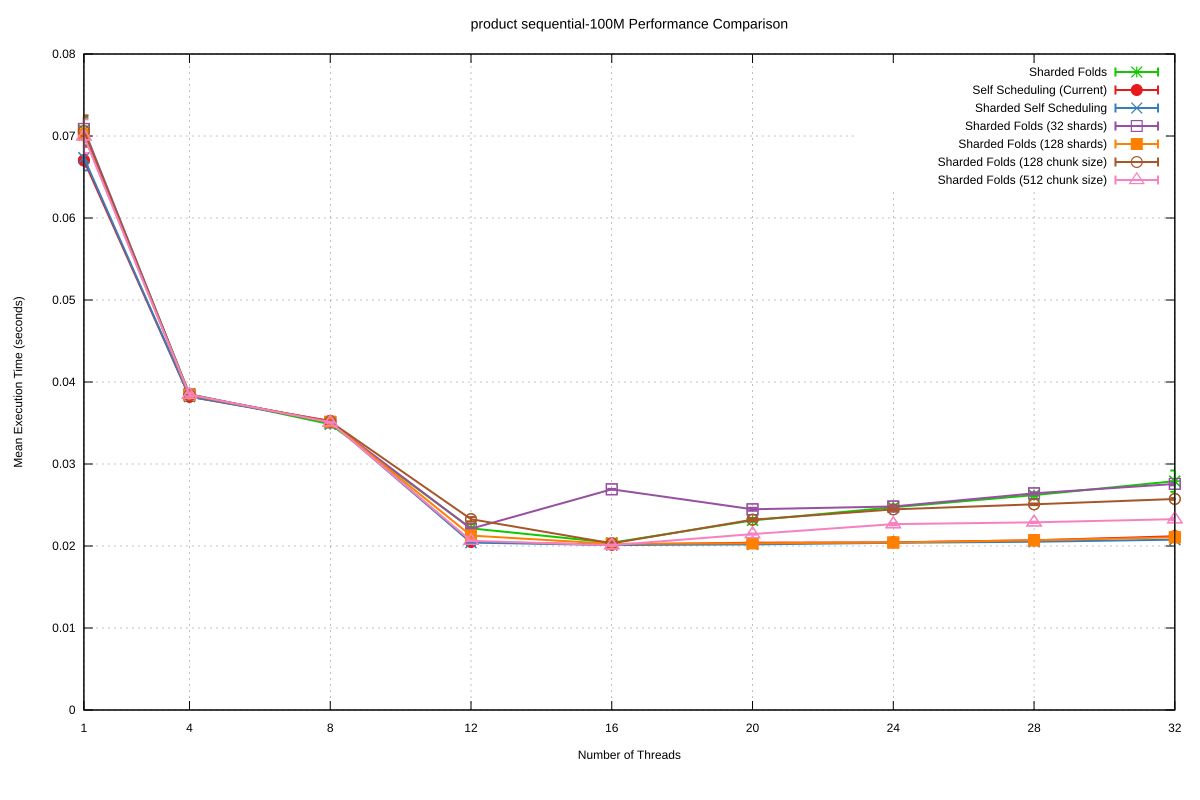

The data file committed next to this chart (first rows):
Name, Mean, MeanLB, MeanUB, Stddev, StddevLB, StddevUB, scheduler, threads
product/sequential-100M, 7.071538458240754e-2, 7.033336456990988e-2, 7.180173970519292e-2, 1.4787570805194787e-3, 7.357063874022067e-4, 2.6883572890404077e-3, Sharded Folds, 1
product/sequential-100M, 3.852725702496628e-2, 3.84754342394867e-2, 3.862103223199325e-2, 1.9640784680759058e-4, 1.242931851123182e-4, 2.9327070466328973e-4, Sharded Folds, 4
product/sequential-100M, 3.485113979229189e-2, 3.483127714527169e-2, 3.4874898319594415e-2, 6.862916016933699e-5, 5.553862256260143e-5, 9.089600126664756e-5, Sharded Folds, 8
product/sequential-100M, 2.2149255432761143e-2, 2.2109147552941338e-2, 2.221716696788299e-2, 1.6671137708610116e-4, 1.2888182483150576e-4, 2.2862229160132782e-4, Sharded Folds, 12
product/sequential-100M, 2.040007886042427e-2, 2.0352596850331778e-2, 2.0460969214073928e-2, 1.7374108123611095e-4, 1.4224799920782596e-4, 2.0532650550194326e-4, Sharded Folds, 16
product/sequential-100M, 2.3125131329953058e-2, 2.3097879015547947e-2, 2.31645224681531e-2, 1.0851452989575133e-4, 7.606329022611267e-5, 1.597405191907641e-4, Sharded Folds, 20
product/sequential-100M, 2.4722592135503884e-2, 2.467418379436001e-2, 2.4812032432738444e-2, 2.1736600863335535e-4, 1.2825159070260796e-4, 3.421632741144456e-4, Sharded Folds, 24
product/sequential-100M, 2.6210206168916544e-2, 2.6168430955888954e-2, 2.6255669573294574e-2, 1.2065883861486583e-4, 9.429550932482516e-5, 1.5280417138980492e-4, Sharded Folds, 28
product/sequential-100M, 2.7909552123413475e-2, 2.7621132089747133e-2, 2.8693620067470463e-2, 1.2981944093999075e-3, 5.013640443101184e-4, 2.198120252071353e-3, Sharded Folds, 32
product/sequential-100M, 6.702588417261258e-2, 6.683002727798461e-2, 6.76447456456476e-2, 7.707972105889142e-4, 3.094227926656055e-4, 1.428090975840839e-3, Self Scheduling (Current), 1
product/sequential-100M, 3.820239471456628e-2, 3.815237745302466e-2, 3.8316138554404675e-2, 2.0905804891113085e-4, 4.153648822206686e-5, 3.397427104142537e-4, Self Scheduling (Current), 4
product/sequential-100M, 3.525305531857016e-2, 3.520952102384955e-2, 3.5381751897262614e-2, 2.202577462737794e-4, 1.019146056566101e-4, 4.411968497859963e-4, Self Scheduling (Current), 8
product/sequential-100M, 2.050766933658995e-2, 2.0459945453679587e-2, 2.0583255564100095e-2, 1.8036627781399314e-4, 1.420839323713534e-4, 2.2704602404499582e-4, Self Scheduling (Current), 12
product/sequential-100M, 2.016181634601754e-2, 2.012340560045396e-2, 2.022042338398298e-2, 1.4860141893951082e-4, 9.396358858984363e-5, 2.212035891166571e-4, Self Scheduling (Current), 16
product/sequential-100M, 2.0403539402478927e-2, 2.032755648523252e-2, 2.0523241004044172e-2, 3.1947872932154586e-4, 2.247645906366845e-4, 4.458606703322355e-4, Self Scheduling (Current), 20
product/sequential-100M, 2.044575504607874e-2, 2.0401340284381352e-2, 2.0515004851035905e-2, 1.9435424358861053e-4, 1.2478769208956994e-4, 2.912293750255357e-4, Self Scheduling (Current), 24
product/sequential-100M, 2.069913805586596e-2, 2.061282261400322e-2, 2.0923338640302144e-2, 4.0212679655582195e-4, 1.7579535679472876e-4, 8.167380748627152e-4, Self Scheduling (Current), 28
product/sequential-100M, 2.1184861344079473e-2, 2.1081719902548125e-2, 2.1334344508909815e-2, 4.263907200034291e-4, 2.735986770992246e-4, 6.050244974567869e-4, Self Scheduling (Current), 32
product/sequential-100M, 6.73396361869765e-2, 6.691103478829372e-2, 6.821459716200076e-2, 1.5357194338636664e-3, 7.745068937975991e-4, 2.5103207767688297e-3, Sharded Self Scheduling, 1
product/sequential-100M, 3.8215484014748176e-2, 3.8163033284146344e-2, 3.831410521306575e-2, 1.9955567979965913e-4, 8.660883558464792e-5, 3.6828845013182486e-4, Sharded Self Scheduling, 4
product/sequential-100M, 3.515051581591127e-2, 3.513222564569393e-2, 3.52039760788021e-2, 7.20354178020607e-5, 4.1545117689354846e-5, 1.1980853257545646e-4, Sharded Self Scheduling, 8
product/sequential-100M, 2.0415129365234014e-2, 2.0391591067372768e-2, 2.047853807054332e-2, 1.3409251379395797e-4, 7.191916116772635e-5, 2.443520010588429e-4, Sharded Self Scheduling, 12
product/sequential-100M, 2.0121569065297114e-2, 2.0106468894598127e-2, 2.016505487650188e-2, 9.610518044496802e-5, 4.365255267790163e-5, 1.681266917682867e-4, Sharded Self Scheduling, 16
product/sequential-100M, 2.0193834797957798e-2, 2.0183544168130466e-2, 2.0213987415619646e-2, 4.9779597748548656e-5, 3.6717662516600704e-5, 7.107946707784269e-5, Sharded Self Scheduling, 20
product/sequential-100M, 2.0391160022599077e-2, 2.0347843012904484e-2, 2.048746311779972e-2, 1.9694624140497458e-4, 1.0945905885198311e-4, 3.0149939878664286e-4, Sharded Self Scheduling, 24
product/sequential-100M, 2.051995148238543e-2, 2.04978497352312e-2, 2.0572461542004598e-2, 9.10004197209215e-5, 3.246284799684754e-5, 1.5970788747071425e-4, Sharded Self Scheduling, 28
product/sequential-100M, 2.0775237055362442e-2, 2.0750038701804682e-2, 2.0822790701205005e-2, 1.045783823002365e-4, 6.629540618620242e-5, 1.5900162445135356e-4, Sharded Self Scheduling, 32
product/sequential-100M, 7.086314338769661e-2, 7.042827409124064e-2, 7.205497835363317e-2, 1.5860701304948827e-3, 3.1832825569286325e-4, 2.9019277534975607e-3, Sharded Folds (32 shards), 1
product/sequential-100M, 3.847832524474244e-2, 3.8445387609381126e-2, 3.8551861646873214e-2, 1.3688266521662132e-4, 7.648072948122082e-5, 2.2643845867806935e-4, Sharded Folds (32 shards), 4
product/sequential-100M, 3.5080849193402784e-2, 3.505218540898116e-2, 3.514585215758698e-2, 1.1540886737703398e-4, 7.299716617766552e-5, 1.8238241327569728e-4, Sharded Folds (32 shards), 8
product/sequential-100M, 2.210959756895299e-2, 2.2068607498859125e-2, 2.2142261570311062e-2, 1.1446491985538935e-4, 8.930041922473606e-5, 1.699245546383001e-4, Sharded Folds (32 shards), 12
product/sequential-100M, 2.6914902537412296e-2, 2.689341360683388e-2, 2.6932545469038817e-2, 5.5874766461642005e-5, 4.336651392182458e-5, 7.032050561307339e-5, Sharded Folds (32 shards), 16
product/sequential-100M, 2.447990805331908e-2, 2.443519125116055e-2, 2.455593194559791e-2, 1.8330051831426066e-4, 1.2751003484899766e-4, 2.5543656784283476e-4, Sharded Folds (32 shards), 20
product/sequential-100M, 2.482089306843936e-2, 2.478871685643221e-2, 2.4856977720337733e-2, 1.166136921735227e-4, 7.227906746859221e-5, 1.7091471756093652e-4, Sharded Folds (32 shards), 24
product/sequential-100M, 2.6423495003627645e-2, 2.637989700001403e-2, 2.6473078026733633e-2, 1.346149975294272e-4, 9.648399965707355e-5, 1.753117659900069e-4, Sharded Folds (32 shards), 28
product/sequential-100M, 2.7573726661977944e-2, 2.753398110336694e-2, 2.7645443747486904e-2, 1.6270399999644775e-4, 8.280254377514729e-5, 2.8871202156871995e-4, Sharded Folds (32 shards), 32
product/sequential-100M, 7.01688482320714e-2, 7.005266350012654e-2, 7.051154246681673e-2, 4.475205916869142e-4, 2.0664903875383404e-4, 8.086084348084163e-4, Sharded Folds (128 shards), 1
product/sequential-100M, 3.842542462882729e-2, 3.838142806688746e-2, 3.853228952088997e-2, 1.848156573608356e-4, 6.828665820530152e-5, 3.223994419764339e-4, Sharded Folds (128 shards), 4
product/sequential-100M, 3.514440013880578e-2, 3.5124748901157334e-2, 3.5174033811469725e-2, 7.765037721154929e-5, 5.077341406422069e-5, 1.2614248195310426e-4, Sharded Folds (128 shards), 8
product/sequential-100M, 2.12712849948611e-2, 2.125759237979574e-2, 2.128696046100093e-2, 5.0385092686009326e-5, 3.5286464248372764e-5, 7.134306249536192e-5, Sharded Folds (128 shards), 12
product/sequential-100M, 2.026655501173643e-2, 2.025646110253854e-2, 2.02831421520042e-2, 4.239515718385778e-5, 1.826075563167131e-5, 6.829977402517934e-5, Sharded Folds (128 shards), 16
product/sequential-100M, 2.0328995404281458e-2, 2.0319168464014235e-2, 2.0342444605376018e-2, 3.990847001511161e-5, 3.0236942635908593e-5, 4.8941069093033694e-5, Sharded Folds (128 shards), 20
product/sequential-100M, 2.0429618731543066e-2, 2.0403888486004728e-2, 2.0467807083209194e-2, 1.1525365152172953e-4, 8.906804335192591e-5, 1.5978649343377025e-4, Sharded Folds (128 shards), 24
product/sequential-100M, 2.0694537905626954e-2, 2.068401738362449e-2, 2.0718494297010216e-2, 4.546550028088995e-5, 2.6585432796943033e-5, 8.241320122952425e-5, Sharded Folds (128 shards), 28
product/sequential-100M, 2.1065133243101837e-2, 2.1058903674740705e-2, 2.1072386954844598e-2, 2.204579747167942e-5, 1.7225387571315622e-5, 3.120039899713028e-5, Sharded Folds (128 shards), 32
product/sequential-100M, 7.06048199242632e-2, 7.01868083295631e-2, 7.190171486158196e-2, 1.914084779146538e-3, 1.8050418247457663e-4, 3.5653544422716435e-3, Sharded Folds (128 chunk size), 1
product/sequential-100M, 3.8396822104448156e-2, 3.837940908693726e-2, 3.841930296470643e-2, 5.754354991457141e-5, 3.778420524502014e-5, 8.474508020483036e-5, Sharded Folds (128 chunk size), 4
product/sequential-100M, 3.5169901823652906e-2, 3.5133927790838904e-2, 3.521798805078398e-2, 1.2539851480566355e-4, 9.747037887929866e-5, 1.571877044023771e-4, Sharded Folds (128 chunk size), 8
product/sequential-100M, 2.327047880360093e-2, 2.3198565724216406e-2, 2.3363499639129495e-2, 2.594738188674695e-4, 1.5188722384375908e-4, 3.968303786823246e-4, Sharded Folds (128 chunk size), 12
product/sequential-100M, 2.0322444213275316e-2, 2.0284302390409393e-2, 2.0413182491692425e-2, 1.9030268108185354e-4, 1.1736414386044889e-4, 3.220014419383756e-4, Sharded Folds (128 chunk size), 16
product/sequential-100M, 2.3211491889084588e-2, 2.316771000875467e-2, 2.332004948175069e-2, 2.0392384116507415e-4, 1.081037016875647e-4, 4.009819472539185e-4, Sharded Folds (128 chunk size), 20
product/sequential-100M, 2.4466702879353912e-2, 2.4418860970601256e-2, 2.4508035969043416e-2, 1.4941072581589656e-4, 1.2411975516253267e-4, 1.978090661093389e-4, Sharded Folds (128 chunk size), 24
product/sequential-100M, 2.5084405847838002e-2, 2.5055450173180643e-2, 2.5121757510205216e-2, 1.0654550710689087e-4, 6.612732529308244e-5, 1.6248954263946283e-4, Sharded Folds (128 chunk size), 28
product/sequential-100M, 2.573954708678674e-2, 2.5708567220962427e-2, 2.5779131934527074e-2, 1.1011685405639428e-4, 6.509306599063374e-5, 1.7643534821593996e-4, Sharded Folds (128 chunk size), 32
product/sequential-100M, 6.996768000270676e-2, 6.951331927112099e-2, 7.169272025221196e-2, 2.0578534535945258e-3, 1.9369048020083574e-4, 4.153416608323226e-3, Sharded Folds (512 chunk size), 1
product/sequential-100M, 3.8448266656629024e-2, 3.839930266556204e-2, 3.855024972493825e-2, 1.9641001178913697e-4, 3.650624925453881e-5, 3.2260535628781875e-4, Sharded Folds (512 chunk size), 4
product/sequential-100M, 3.508625176122062e-2, 3.506817387741833e-2, 3.5122001321490244e-2, 7.216562710716829e-5, 3.789131709344672e-5, 1.1980290112018405e-4, Sharded Folds (512 chunk size), 8
product/sequential-100M, 2.0634525231802474e-2, 2.06204688713503e-2, 2.0647800480453733e-2, 4.665182372381886e-5, 3.3772662663940154e-5, 6.338842005464978e-5, Sharded Folds (512 chunk size), 12
product/sequential-100M, 2.009840890700936e-2, 2.0072628511218094e-2, 2.01231507732129e-2, 8.227365557990475e-5, 5.349098717718494e-5, 1.1549802757341229e-4, Sharded Folds (512 chunk size), 16
product/sequential-100M, 2.145466497266384e-2, 2.143726841372335e-2, 2.1476827305867172e-2, 7.267675057928277e-5, 5.076162666583843e-5, 9.678951429576931e-5, Sharded Folds (512 chunk size), 20
... 3 more rows
